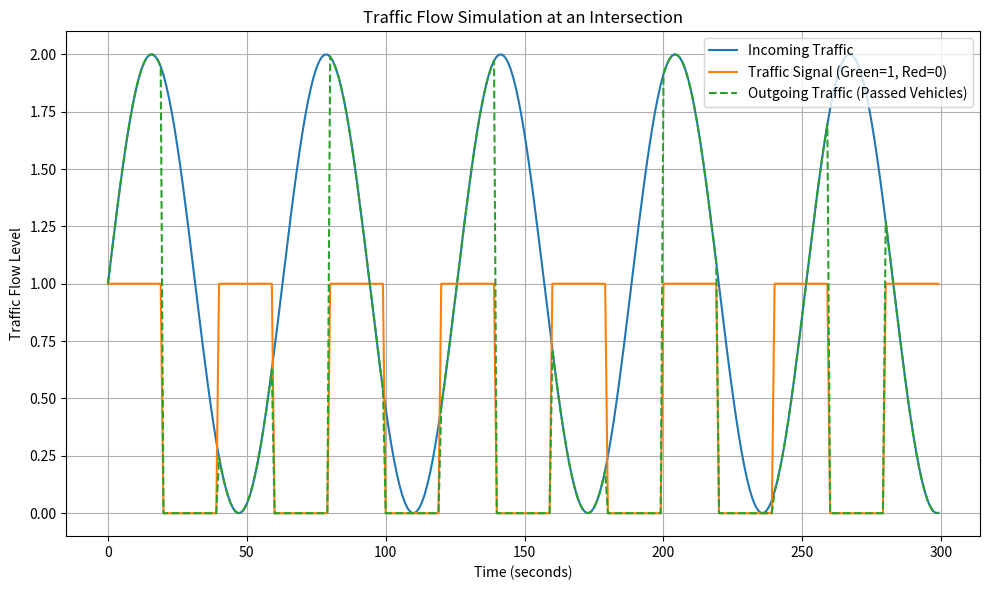

Here is the Python script that generated this plot:
import matplotlib.pyplot as plt
import numpy as np

# Simulate 60 seconds
time = np.arange(0, 300, 1)  # Time in seconds

# Traffic inflow simulation (more vehicles over time with fluctuation)
traffic_flow = np.sin(0.1 * time) + 1  # Range stays positive

# Traffic signal logic: green for 20 sec, then red for 20, then green...
signal = [(1 if (t // 20) % 2 == 0 else 0) for t in time]

# Output flow: traffic that passes when signal is green
output_flow = [flow * sig for flow, sig in zip(traffic_flow, signal)]

# Plotting
plt.figure(figsize=(10, 6))
plt.plot(time, traffic_flow, label='Incoming Traffic')
plt.plot(time, signal, label='Traffic Signal (Green=1, Red=0)')
plt.plot(time, output_flow, label='Outgoing Traffic (Passed Vehicles)', linestyle='--')
plt.xlabel('Time (seconds)')
plt.ylabel('Traffic Flow Level')
plt.title('Traffic Flow Simulation at an Intersection')
plt.legend()
plt.grid(True)
plt.tight_layout()
plt.show()